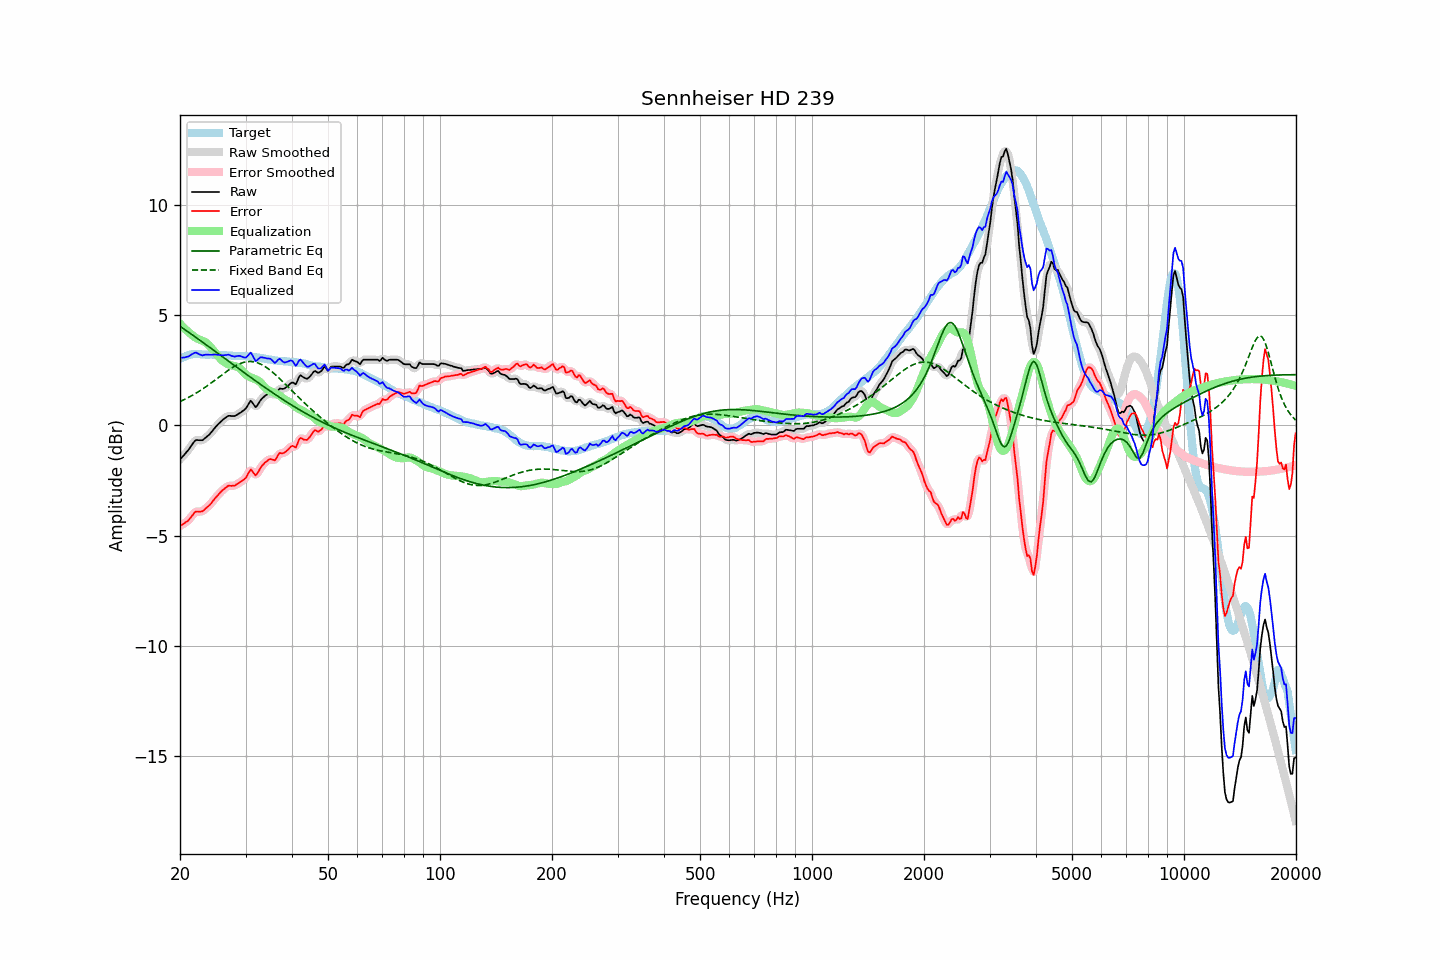

The data file committed next to this chart (first rows):
frequency, raw, error, smoothed, error_smoothed, equalization, parametric_eq, fixed_band_eq, equalized_raw, equalized_smoothed, target
20.00, -1.54, -4.56, -1.54, -4.56, 4.62, 4.51, 1.08, 3.08, 3.08, 3.02
20.20, -1.46, -4.52, -1.46, -4.52, 4.54, 4.46, 1.12, 3.08, 3.08, 3.06
20.40, -1.38, -4.48, -1.38, -4.48, 4.47, 4.41, 1.15, 3.08, 3.08, 3.10
20.61, -1.30, -4.42, -1.30, -4.43, 4.39, 4.36, 1.19, 3.09, 3.09, 3.12
20.81, -1.21, -4.37, -1.22, -4.38, 4.32, 4.30, 1.22, 3.11, 3.11, 3.16
21.02, -1.13, -4.33, -1.13, -4.31, 4.26, 4.25, 1.26, 3.13, 3.13, 3.20
21.23, -1.03, -4.24, -1.03, -4.24, 4.20, 4.20, 1.30, 3.17, 3.17, 3.21
21.44, -0.92, -4.15, -0.92, -4.15, 4.14, 4.15, 1.34, 3.22, 3.22, 3.23
21.66, -0.82, -4.06, -0.81, -4.05, 4.08, 4.10, 1.38, 3.25, 3.26, 3.24
21.87, -0.72, -3.96, -0.73, -3.97, 4.02, 4.05, 1.42, 3.30, 3.29, 3.24
22.09, -0.66, -3.91, -0.68, -3.92, 3.98, 4.00, 1.47, 3.31, 3.30, 3.25
22.31, -0.66, -3.91, -0.66, -3.91, 3.94, 3.94, 1.51, 3.27, 3.28, 3.25
22.54, -0.67, -3.92, -0.67, -3.91, 3.90, 3.89, 1.56, 3.23, 3.23, 3.25
22.76, -0.67, -3.91, -0.67, -3.91, 3.87, 3.84, 1.61, 3.20, 3.20, 3.24
22.99, -0.67, -3.90, -0.66, -3.88, 3.85, 3.79, 1.65, 3.18, 3.19, 3.23
23.22, -0.61, -3.84, -0.61, -3.84, 3.82, 3.73, 1.70, 3.20, 3.20, 3.23
23.45, -0.55, -3.77, -0.56, -3.78, 3.77, 3.68, 1.75, 3.22, 3.21, 3.21
23.69, -0.49, -3.71, -0.49, -3.71, 3.71, 3.63, 1.81, 3.22, 3.22, 3.21
23.92, -0.43, -3.64, -0.43, -3.64, 3.64, 3.57, 1.86, 3.21, 3.22, 3.21
24.16, -0.35, -3.57, -0.35, -3.57, 3.56, 3.52, 1.91, 3.21, 3.21, 3.22
24.40, -0.26, -3.48, -0.26, -3.48, 3.48, 3.47, 1.96, 3.22, 3.21, 3.22
24.65, -0.17, -3.38, -0.17, -3.39, 3.39, 3.41, 2.02, 3.22, 3.22, 3.21
24.89, -0.08, -3.29, -0.08, -3.30, 3.30, 3.36, 2.07, 3.22, 3.22, 3.21
25.14, -0.00, -3.21, 0.00, -3.21, 3.22, 3.31, 2.13, 3.21, 3.22, 3.21
25.39, 0.08, -3.13, 0.08, -3.13, 3.13, 3.25, 2.18, 3.21, 3.21, 3.21
25.65, 0.15, -3.05, 0.15, -3.05, 3.05, 3.20, 2.24, 3.19, 3.20, 3.20
25.91, 0.22, -2.97, 0.22, -2.98, 2.97, 3.15, 2.29, 3.19, 3.19, 3.19
26.16, 0.28, -2.91, 0.28, -2.91, 2.91, 3.09, 2.35, 3.19, 3.19, 3.19
26.43, 0.34, -2.85, 0.34, -2.85, 2.86, 3.04, 2.40, 3.19, 3.20, 3.19
26.69, 0.39, -2.80, 0.39, -2.79, 2.81, 2.98, 2.45, 3.20, 3.21, 3.19
26.96, 0.44, -2.74, 0.42, -2.76, 2.78, 2.93, 2.51, 3.22, 3.21, 3.18
27.23, 0.44, -2.74, 0.44, -2.74, 2.76, 2.88, 2.55, 3.20, 3.19, 3.18
27.50, 0.43, -2.75, 0.43, -2.74, 2.73, 2.82, 2.60, 3.16, 3.17, 3.17
27.77, 0.43, -2.73, 0.43, -2.74, 2.72, 2.77, 2.65, 3.14, 3.14, 3.16
28.05, 0.43, -2.73, 0.44, -2.72, 2.70, 2.72, 2.69, 3.13, 3.13, 3.16
28.33, 0.47, -2.68, 0.47, -2.69, 2.68, 2.66, 2.73, 3.15, 3.14, 3.15
28.62, 0.51, -2.64, 0.51, -2.64, 2.65, 2.61, 2.77, 3.16, 3.16, 3.15
28.90, 0.56, -2.59, 0.56, -2.59, 2.61, 2.56, 2.80, 3.17, 3.16, 3.15
29.19, 0.60, -2.55, 0.60, -2.55, 2.54, 2.50, 2.83, 3.14, 3.14, 3.15
29.48, 0.66, -2.50, 0.65, -2.50, 2.46, 2.45, 2.85, 3.12, 3.11, 3.16
29.78, 0.71, -2.44, 0.71, -2.44, 2.38, 2.40, 2.87, 3.09, 3.09, 3.15
30.08, 0.78, -2.38, 0.79, -2.35, 2.31, 2.34, 2.89, 3.09, 3.10, 3.15
30.38, 0.90, -2.24, 0.91, -2.23, 2.26, 2.29, 2.90, 3.15, 3.17, 3.13
30.68, 1.02, -2.11, 1.02, -2.11, 2.22, 2.24, 2.90, 3.24, 3.24, 3.13
30.99, 1.13, -1.99, 1.07, -2.05, 2.19, 2.18, 2.91, 3.32, 3.26, 3.12
31.30, 1.04, -2.08, 1.03, -2.09, 2.16, 2.13, 2.90, 3.20, 3.19, 3.12
31.61, 0.94, -2.18, 0.94, -2.17, 2.13, 2.08, 2.89, 3.07, 3.07, 3.12
31.93, 0.83, -2.27, 0.88, -2.22, 2.10, 2.03, 2.87, 2.93, 2.98, 3.10
32.24, 0.90, -2.19, 0.91, -2.18, 2.06, 1.97, 2.85, 2.96, 2.97, 3.09
32.57, 1.02, -2.07, 1.00, -2.08, 2.02, 1.92, 2.82, 3.04, 3.02, 3.08
32.89, 1.14, -1.93, 1.12, -1.95, 1.96, 1.87, 2.79, 3.10, 3.08, 3.07
33.22, 1.22, -1.83, 1.22, -1.84, 1.88, 1.82, 2.76, 3.10, 3.10, 3.05
33.55, 1.29, -1.76, 1.29, -1.75, 1.79, 1.77, 2.72, 3.08, 3.09, 3.05
33.89, 1.36, -1.67, 1.35, -1.68, 1.71, 1.72, 2.67, 3.07, 3.06, 3.03
34.23, 1.40, -1.63, 1.41, -1.61, 1.65, 1.67, 2.62, 3.05, 3.05, 3.02
34.57, 1.44, -1.56, 1.44, -1.56, 1.60, 1.62, 2.57, 3.04, 3.05, 3.00
34.92, 1.47, -1.52, 1.46, -1.54, 1.57, 1.57, 2.52, 3.04, 3.02, 2.99
35.27, 1.45, -1.54, 1.43, -1.55, 1.54, 1.52, 2.46, 2.98, 2.97, 2.99
35.62, 1.41, -1.56, 1.41, -1.56, 1.50, 1.47, 2.39, 2.91, 2.91, 2.97
35.97, 1.37, -1.58, 1.41, -1.55, 1.47, 1.42, 2.33, 2.84, 2.88, 2.95
... 635 more rows
